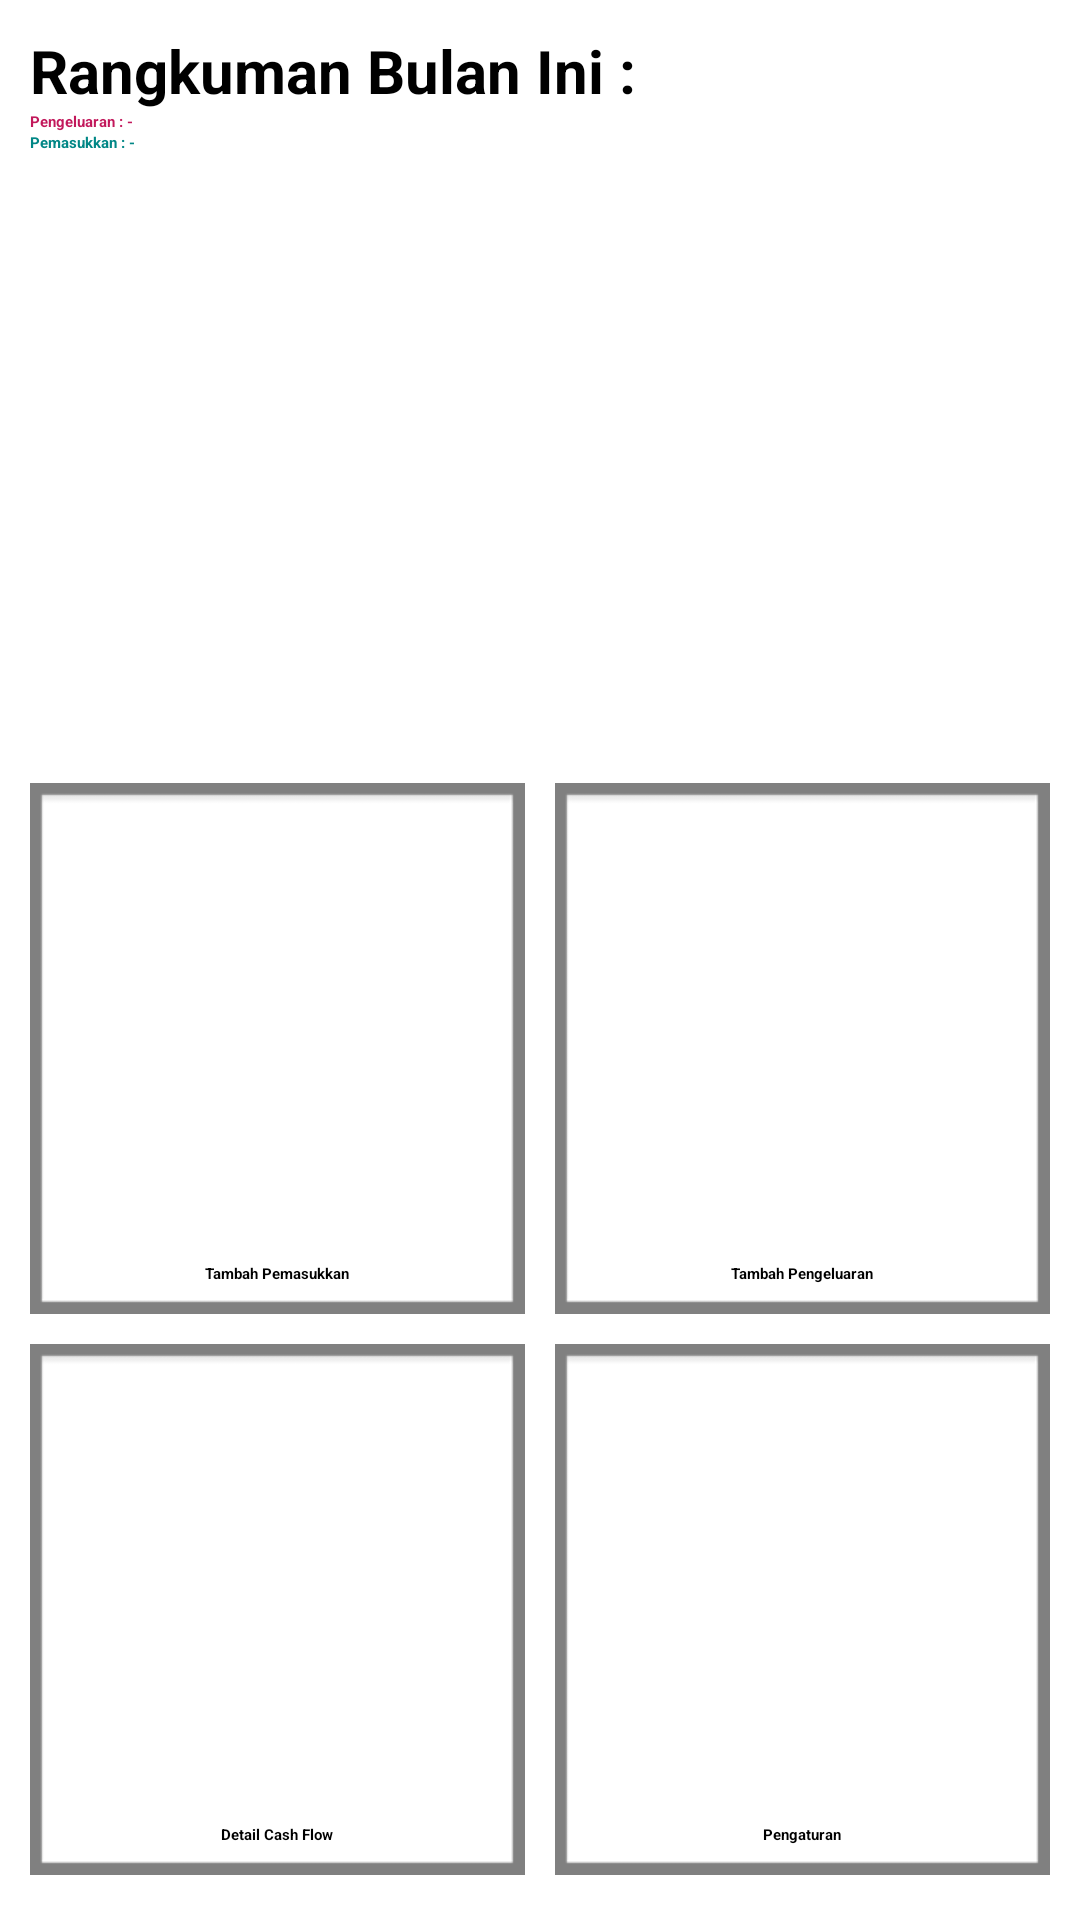

Reconstruct the res/layout file that produces this screen, plus the resources it refers to.
<!-- AndroidManifest.xml: application theme Theme.MyCashBook -->
<!-- res/layout/activity_menu.xml -->
<?xml version="1.0" encoding="utf-8"?>
<LinearLayout xmlns:android="http://schemas.android.com/apk/res/android"
    xmlns:app="http://schemas.android.com/apk/res-auto"
    xmlns:tools="http://schemas.android.com/tools"
    android:layout_width="match_parent"
    android:layout_height="match_parent"
    android:orientation="vertical"
    android:padding="10dp"
    tools:context=".MenuActivity">

    <TextView
        android:layout_width="match_parent"
        android:layout_height="wrap_content"
        android:text="Rangkuman Bulan Ini :"
        android:textSize="20sp"
        android:textStyle="bold" />

    <TextView
        android:id="@+id/pengeluaran"
        android:layout_width="match_parent"
        android:layout_height="wrap_content"
        android:text="Pengeluaran : - "
        android:textColor="#C2185B"
        android:textStyle="bold" />

    <TextView
        android:id="@+id/pemasukkan"
        android:layout_width="match_parent"
        android:layout_height="wrap_content"
        android:text="Pemasukkan : - "
        android:textColor="@color/teal_700"
        android:textStyle="bold" />






    <ImageView
        android:layout_width="match_parent"
        android:layout_height="200dp"
        android:scaleType="fitXY"
        android:src="@drawable/chart" />

    <LinearLayout
        android:layout_width="match_parent"
        android:layout_height="wrap_content"
        android:layout_marginTop="10dp"
        android:orientation="horizontal"
        android:weightSum="2">

        <LinearLayout
            android:id="@+id/income"
            android:layout_width="0dp"
            android:layout_height="wrap_content"
            android:layout_marginEnd="5dp"
            android:layout_weight="1"
            android:background="@android:drawable/gallery_thumb"
            android:backgroundTint="#808080"
            android:gravity="center"
            android:orientation="vertical"
            android:padding="5dp">

            <ImageView
                android:layout_width="150dp"
                android:layout_height="150dp"
                app:srcCompat="@drawable/income" />

            <TextView
                android:layout_width="wrap_content"
                android:layout_height="wrap_content"
                android:layout_margin="5dp"
                android:text="Tambah Pemasukkan"
                android:textStyle="bold" />
        </LinearLayout>

        <LinearLayout
            android:id="@+id/outcome"
            android:layout_width="0dp"
            android:layout_height="wrap_content"
            android:layout_marginStart="5dp"
            android:layout_weight="1"
            android:background="@android:drawable/gallery_thumb"
            android:backgroundTint="#808080"
            android:gravity="center"
            android:orientation="vertical"
            android:padding="5dp">

            <ImageView
                android:layout_width="150dp"
                android:layout_height="150dp"
                app:srcCompat="@drawable/pengeluaran" />

            <TextView
                android:layout_width="wrap_content"
                android:layout_height="wrap_content"
                android:layout_margin="5dp"
                android:text="Tambah Pengeluaran"
                android:textColor="@color/black"
                android:textStyle="bold" />
        </LinearLayout>
    </LinearLayout>

    <LinearLayout
        android:layout_width="match_parent"
        android:layout_height="wrap_content"
        android:layout_marginTop="10dp"
        android:orientation="horizontal"
        android:weightSum="2">

        <LinearLayout
            android:id="@+id/detail"
            android:layout_width="0dp"
            android:layout_height="wrap_content"
            android:layout_marginEnd="5dp"
            android:layout_weight="1"
            android:background="@android:drawable/gallery_thumb"
            android:backgroundTint="#808080"
            android:gravity="center"
            android:orientation="vertical"
            android:padding="5dp">

            <ImageView
                android:layout_width="150dp"
                android:layout_height="150dp"
                app:srcCompat="@drawable/list" />

            <TextView
                android:layout_width="wrap_content"
                android:layout_height="wrap_content"
                android:layout_margin="5dp"
                android:text="Detail Cash Flow"
                android:textColor="@color/black"
                android:textStyle="bold" />
        </LinearLayout>

        <LinearLayout
            android:id="@+id/setting"
            android:layout_width="0dp"
            android:layout_height="wrap_content"
            android:layout_marginStart="5dp"
            android:layout_weight="1"
            android:background="@android:drawable/gallery_thumb"
            android:backgroundTint="#808080"
            android:gravity="center"
            android:orientation="vertical"
            android:padding="5dp">

            <ImageView
                android:layout_width="150dp"
                android:layout_height="150dp"
                app:srcCompat="@drawable/setting" />

            <TextView
                android:layout_width="wrap_content"
                android:layout_height="wrap_content"
                android:layout_margin="5dp"
                android:text="Pengaturan"
                android:textStyle="bold" />
        </LinearLayout>
    </LinearLayout>

</LinearLayout>
<!-- resources referenced by this layout -->
<resources>
  <color name="black">#FF000000</color>
  <color name="teal_700">#FF018786</color>
  <!-- drawable pengeluaran: png bitmap (drawable, 56684 bytes) -->
</resources>
